Run: headless pygame with SDL's dummy video driver; simulated clock (each Clock.tick advances the game by its frame time, no real sleeping); random seed 0; keys injected as events and as key.get_pressed() state; no mouse input.
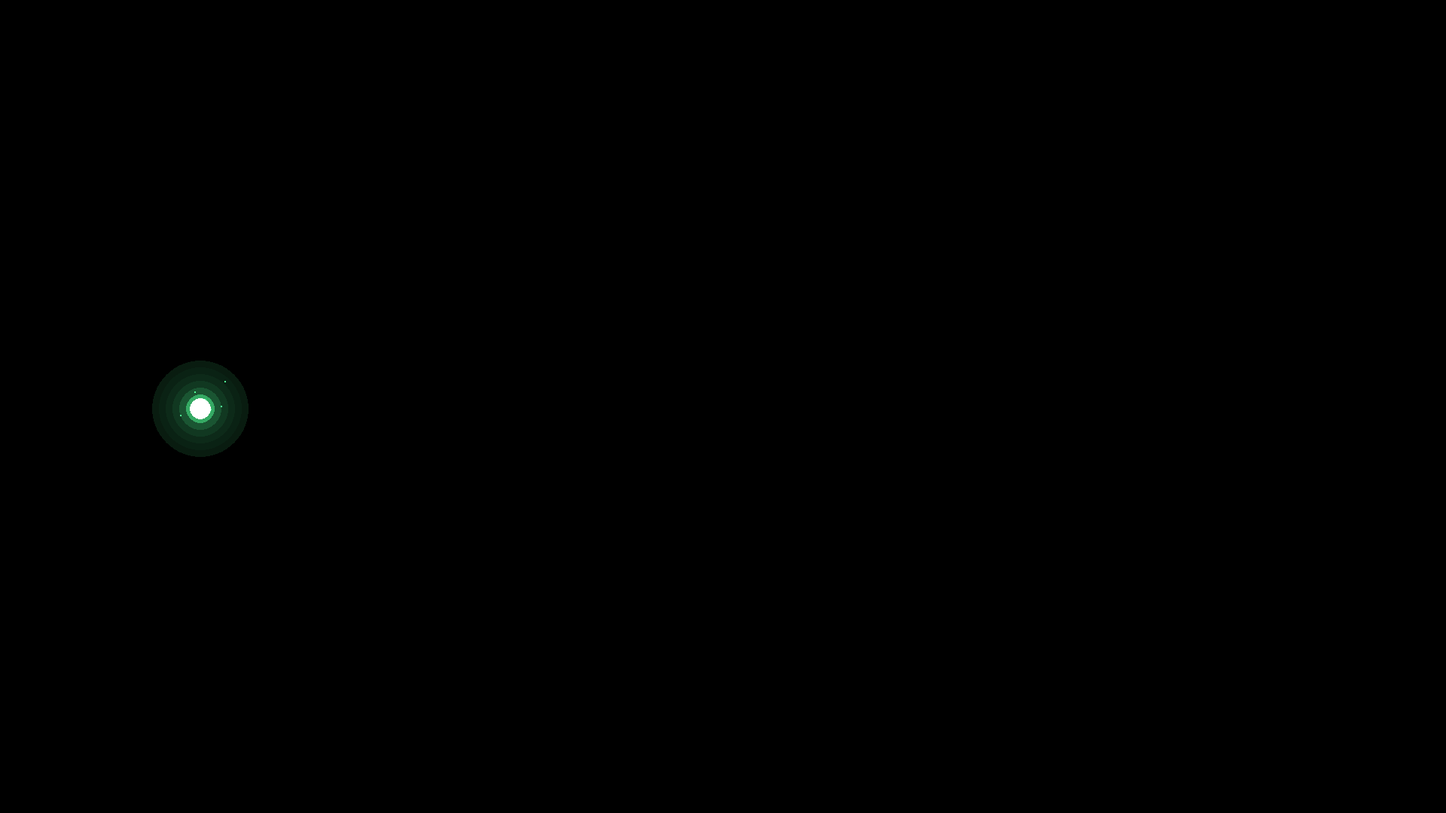
Frame 1 of 4 · flips 1–60 · no input
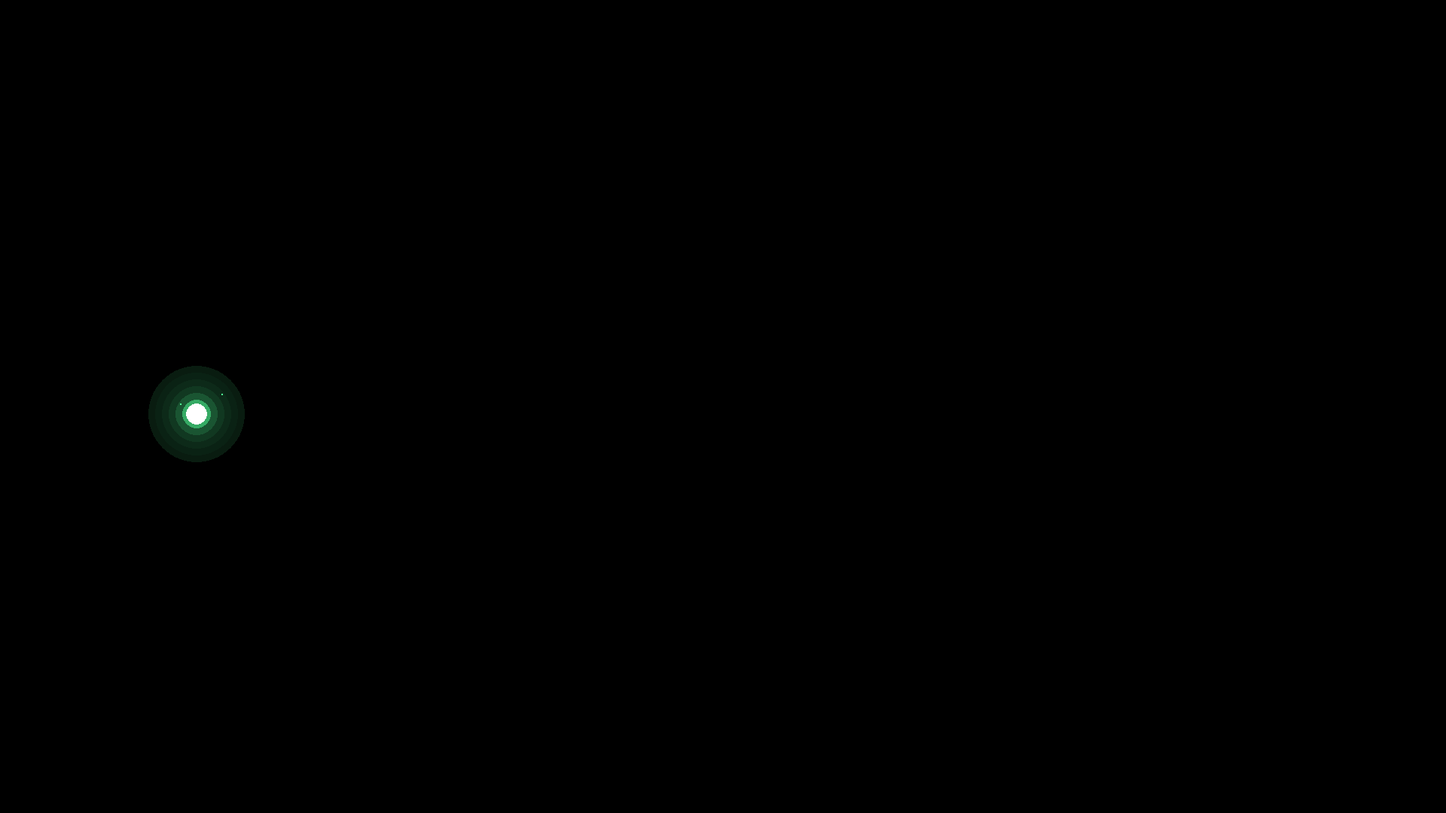
Frame 2 of 4 · flips 61–180 · tapped SPACE, RETURN · held RIGHT (→), D
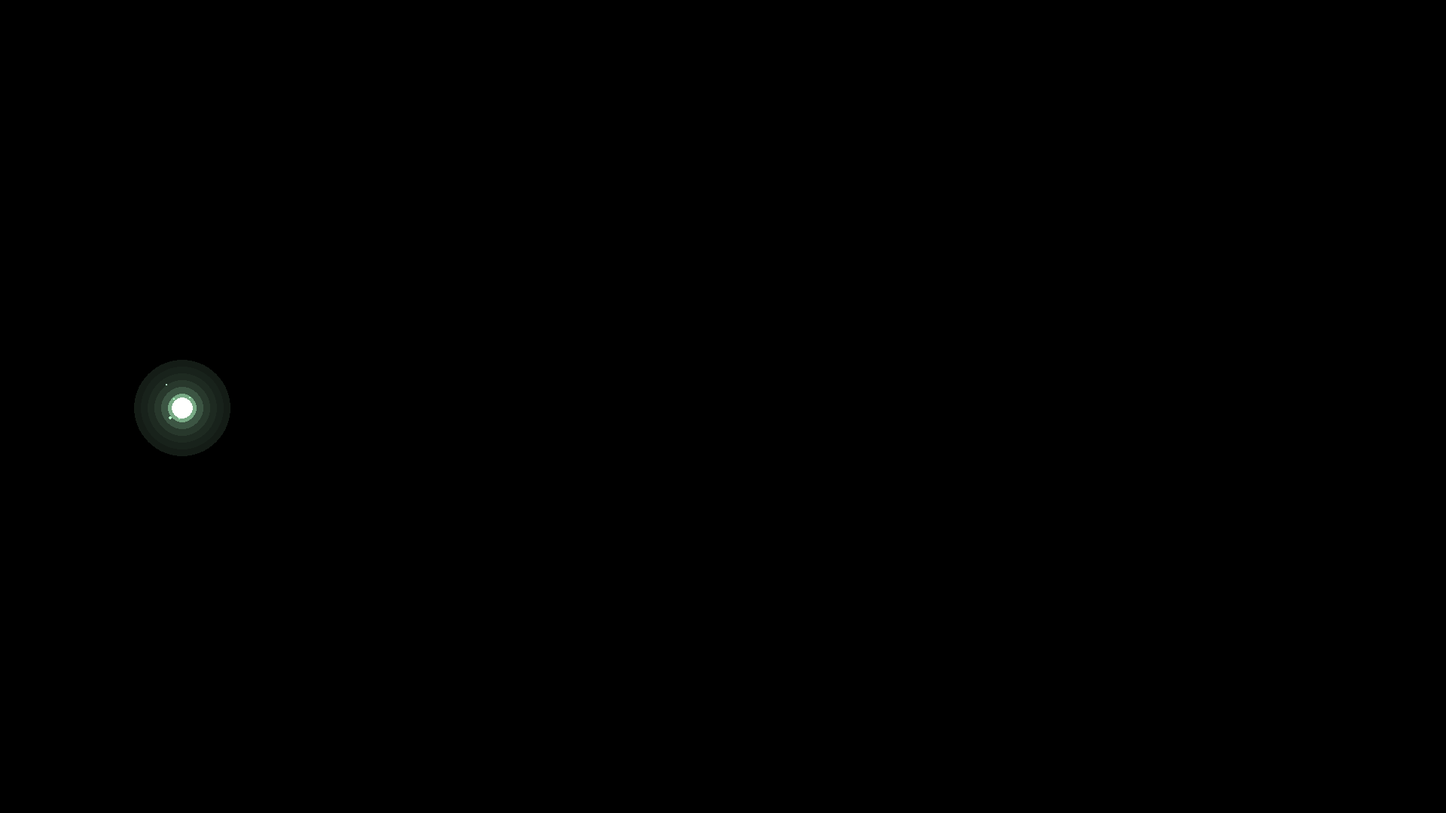
Frame 3 of 4 · flips 181–300 · held DOWN (↓), S
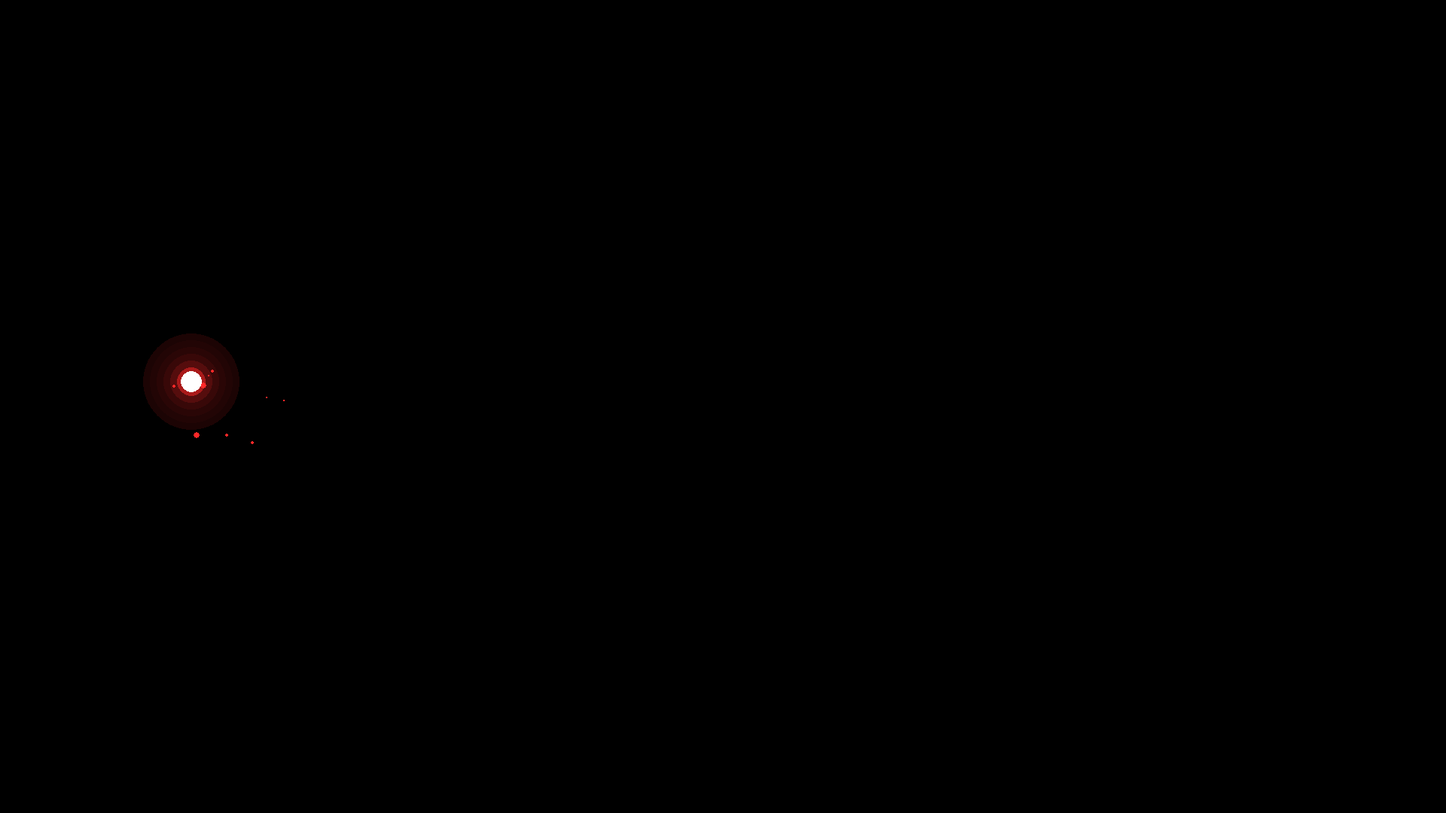
Frame 4 of 4 · flips 301–420 · held LEFT (←), A, UP (↑), W

The pygame program that drew these frames:

import pygame
import math
import random
import time
import sys

# --- Configuration ---
SCREEN_WIDTH, SCREEN_HEIGHT = 1920, 1080
BLACK = (0, 0, 0)
WHITE = (255, 255, 255)

class Particle:
    def __init__(self, x, y, color):
        self.x, self.y = x, y
        self.color = color
        self.size = random.randint(2, 5)
        self.life = 1.0
        self.decay = random.uniform(0.02, 0.05)
        self.vel_x = random.uniform(-1.5, 1.5)
        self.vel_y = random.uniform(-1.5, 1.5)

    def update(self):
        self.x += self.vel_x
        self.y += self.vel_y
        self.life -= self.decay

class SpiritCompanion(pygame.sprite.Sprite):
    def __init__(self):
        super().__init__()
        self.image = pygame.Surface((600, 600), pygame.SRCALPHA)
        self.rect = self.image.get_rect(center=(300, SCREEN_HEIGHT // 2))
        
        self.home_pos = pygame.Vector2(300, SCREEN_HEIGHT // 2)
        self.pos = pygame.Vector2(300, SCREEN_HEIGHT // 2)
        
        self.hover_angle = 0
        self.wing_angle = 0
        self.carbon_v = 0.27 
        self.particles = []
        
        # Happy Arc Logic
        self.is_jumping = False
        self.jump_progress = 0
        self.jump_timer = time.time()
        
        # Angry Star Logic
        self.star_angle = 0

    def draw_ethereal_wing(self, surf, center, angle_offset, width, height, color, is_left=True):
        """Draws soft light-based wings."""
        for i in range(5, 0, -1):
            w, h = width + (i * 12), height + (i * 6)
            wing_surf = pygame.Surface((w * 2, h * 2), pygame.SRCALPHA)
            alpha = 50 // i
            pygame.draw.ellipse(wing_surf, color + (alpha,), (0, 0, w, h))
            rot_angle = angle_offset + (math.sin(self.wing_angle) * 15)
            if not is_left: rot_angle = -rot_angle
            rotated = pygame.transform.rotate(wing_surf, rot_angle)
            surf.blit(rotated, rotated.get_rect(center=center), special_flags=pygame.BLEND_ADD)

    def update(self):
        self.image.fill((0, 0, 0, 0))
        now = time.time()

        # State Mapping
        if self.carbon_v <= 0.26:
            state, color, wing_speed = "pristine", (180, 255, 200), 0.08
        elif self.carbon_v <= 0.6:
            state, color, wing_speed = "calm", (80, 255, 150), 0.18
        else:
            state, color, wing_speed = "angry", (255, 40, 40), 1.2

        self.wing_angle += wing_speed
        self.hover_angle += 0.08

        # --- MOVEMENT BEHAVIORS ---
        if state == "angry":
            # VIOLENT STAR ANIMATION
            # Rapidly cycle through a 5-pointed star path
            self.star_angle += 1.5 
            r = 50 # Radius of the star points
            # Traditional star vertex math
            # We jump between outer points in a star pattern (0 -> 144 -> 288 -> 72 -> 216 -> 0 deg)
            points = [0, 144, 288, 72, 216]
            idx = int(self.star_angle % 5)
            target_angle = math.radians(points[idx])
            
            star_offset = pygame.Vector2(math.cos(target_angle) * r, math.sin(target_angle) * r)
            jitter = pygame.Vector2(random.randint(-15, 15), random.randint(-15, 15))
            self.pos = self.home_pos + star_offset + jitter
            self.is_jumping = False
            
        elif state == "pristine":
            # SPEEDY 180-DEGREE ARC JUMP
            if not self.is_jumping and now - self.jump_timer > random.uniform(3, 5):
                self.is_jumping = True
                self.jump_progress = 0
            
            if self.is_jumping:
                # Faster jump velocity
                self.jump_progress += 0.035 
                
                # Semicircle math for 180 deg radius
                # Ease-in-out for the arc: progress starts fast, slows at peak (90deg), ends slow
                angle = self.jump_progress * math.pi 
                radius = 250
                
                # Path: Semicircle arc that ends where it started
                offset_x = math.sin(angle) * radius
                offset_y = (1 - math.cos(angle)) * radius
                
                self.pos = self.home_pos + pygame.Vector2(offset_x, -offset_y)

                if self.jump_progress >= 1.0:
                    self.is_jumping = False
                    self.jump_timer = now
            else:
                # Freedom Drift (High magnitude)
                drift = pygame.Vector2(math.sin(now * 1.5) * 60, math.cos(now * 1.2) * 45)
                self.pos += (self.home_pos + drift - self.pos) * 0.08
        
        else:
            # Base State (0.27): Calm Floating with High Freedom
            drift = pygame.Vector2(math.sin(now * 1.2) * 40, math.cos(now * 0.8) * 30)
            self.pos += (self.home_pos + drift - self.pos) * 0.1
            self.is_jumping = False

        self.rect.center = (int(self.pos.x), int(self.pos.y))

        # --- Render Spirit ---
        center = (300, 300)
        self.draw_ethereal_wing(self.image, (240, 270), 30, 120, 35, color, True)
        self.draw_ethereal_wing(self.image, (360, 270), 30, 120, 35, color, False)
        self.draw_ethereal_wing(self.image, (250, 310), -20, 90, 25, color, True)
        self.draw_ethereal_wing(self.image, (350, 310), -20, 90, 25, color, False)
        
        for i in range(6, 0, -1):
            pygame.draw.circle(self.image, color + (170 // i,), center, 10 + (i * 9))
        pygame.draw.circle(self.image, WHITE, center, 14)

        # Sparkles
        if random.random() > 0.4:
            self.particles.append(Particle(self.rect.centerx, self.rect.centery, color))

def main():
    pygame.init()
    screen = pygame.display.set_mode((SCREEN_WIDTH, SCREEN_HEIGHT))
    clock = pygame.time.Clock()
    spirit = SpiritCompanion()
    sim_v = 0.27

    while True:
        for event in pygame.event.get():
            if event.type == pygame.QUIT: return
            if event.type == pygame.KEYDOWN:
                # Quit with Control + X
                if event.key == pygame.K_x and (pygame.key.get_mods() & pygame.KMOD_CTRL):
                    return

        # Controls
        keys = pygame.key.get_pressed()
        if keys[pygame.K_UP]: sim_v = min(1.0, sim_v + 0.008)
        if keys[pygame.K_DOWN]: sim_v = max(0.0, sim_v - 0.008)

        spirit.carbon_v = sim_v
        spirit.update()
        screen.fill(BLACK)
        
        for p in spirit.particles[:]:
            p.update()
            if p.life <= 0: spirit.particles.remove(p)
            else:
                pygame.draw.circle(screen, p.color + (int(255 * p.life),), (int(p.x), int(p.y)), int(p.size * p.life))
            
        screen.blit(spirit.image, spirit.rect)
        pygame.display.flip()
        clock.tick(60)

if __name__ == "__main__":
    main()
